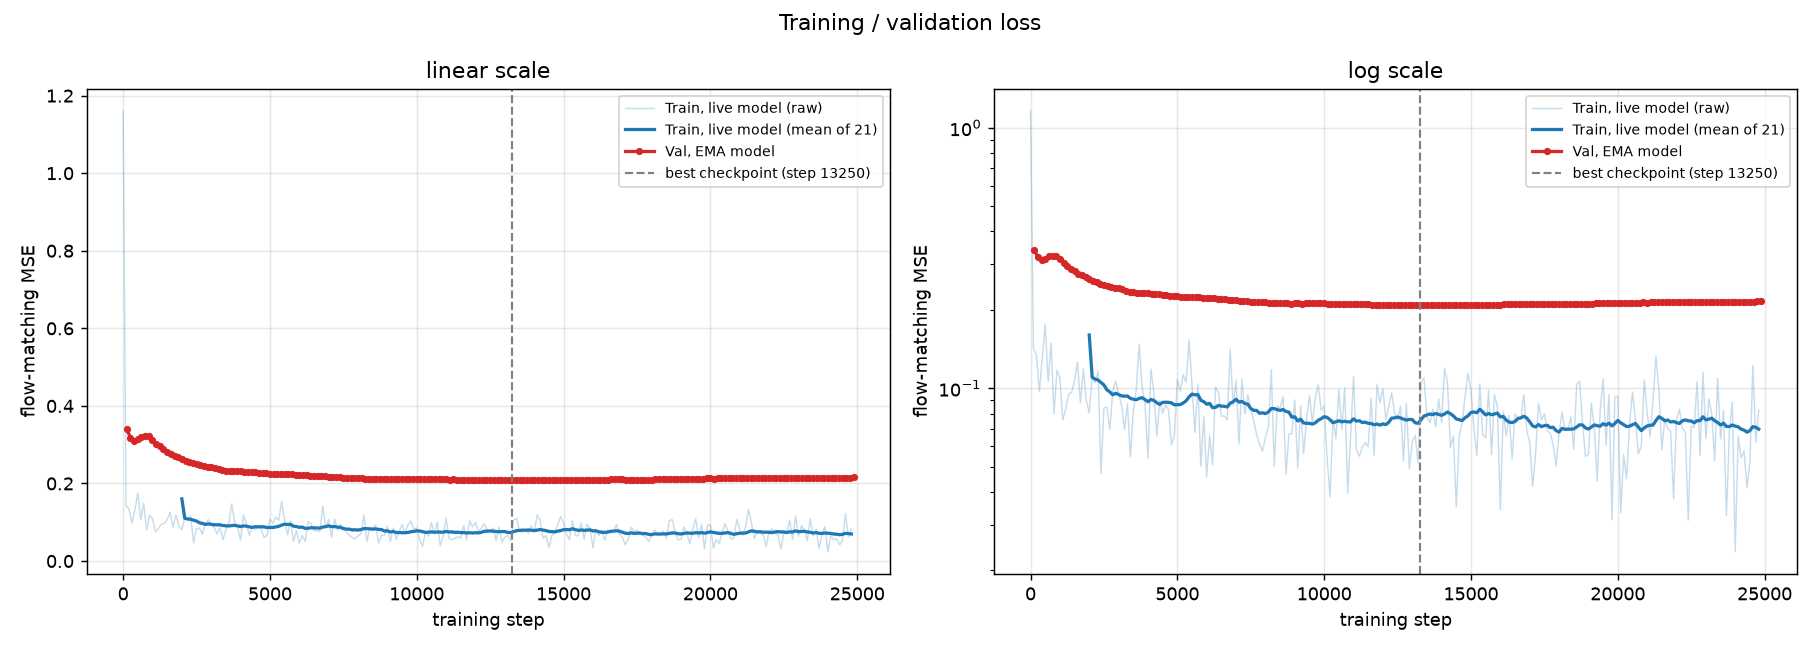

The file beside this chart, header and first rows:
step, train_loss_live, val_loss_ema, waviness_cond_gap, ripple_cond_gap
0, 1.161, , , 
100, 0.1425, , , 
200, 0.1347, , , 
300, 0.09735, , , 
400, 0.1304, , , 
500, 0.176, 0.3135, -0.001033, -0.001579
600, 0.1063, , , 
700, 0.1492, , , 
800, 0.07982, , , 
900, 0.1175, , , 
1000, 0.1097, 0.3129, -0.0002314, -0.0002247
1100, 0.07563, , , 
1200, 0.08335, , , 
1300, 0.0952, , , 
1400, 0.09637, , , 
1500, 0.107, 0.2823, 0.00001109, -0.00006071
1600, 0.126, , , 
1700, 0.08801, , , 
1800, 0.1187, , , 
1900, 0.09009, , , 
2000, 0.08057, 0.2628, 0.00002888, 0.0001602
2100, 0.1111, , , 
2200, 0.1051, , , 
2300, 0.1165, , , 
2400, 0.04711, , , 
2500, 0.08392, 0.2494, 0.0001078, 0.00007188
2600, 0.08491, , , 
2700, 0.06945, , , 
2800, 0.09721, , , 
2900, 0.1067, , , 
3000, 0.09577, 0.2422, 0.00007120, 0.0001263
3100, 0.08632, , , 
3200, 0.06946, , , 
3300, 0.08742, , , 
3400, 0.05465, , , 
3500, 0.08113, 0.2332, 0.0001055, -0.00005499
3600, 0.099, , , 
3700, 0.1475, , , 
3800, 0.1009, , , 
3900, 0.08677, , , 
4000, 0.05396, 0.2312, 0.0003461, 0.0003157
4100, 0.1184, , , 
4200, 0.09621, , , 
4300, 0.06571, , , 
4400, 0.08962, , , 
4500, 0.08012, 0.2284, 0.0002686, 0.0002719
4600, 0.08681, , , 
4700, 0.08266, , , 
4800, 0.0607, , , 
4900, 0.06576, , , 
5000, 0.1082, 0.2254, 0.0003354, 0.0002106
5100, 0.09768, , , 
5200, 0.113, , , 
5300, 0.1054, , , 
5400, 0.1533, , , 
5500, 0.1028, 0.2241, 0.0005967, 0.0003475
5600, 0.06764, , , 
5700, 0.1038, , , 
5800, 0.05019, , , 
5900, 0.078, , , 
... 339 more rows
